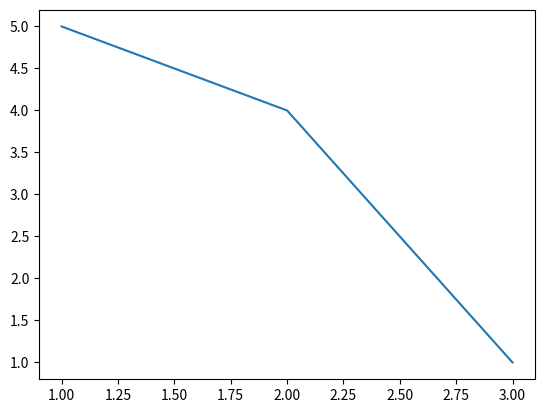

Python code for this plot:
from matplotlib import pyplot as pt
#to plot on canvas
pt.plot([1,2,3],[5,4,1])
#to show on canvas
pt.show()
